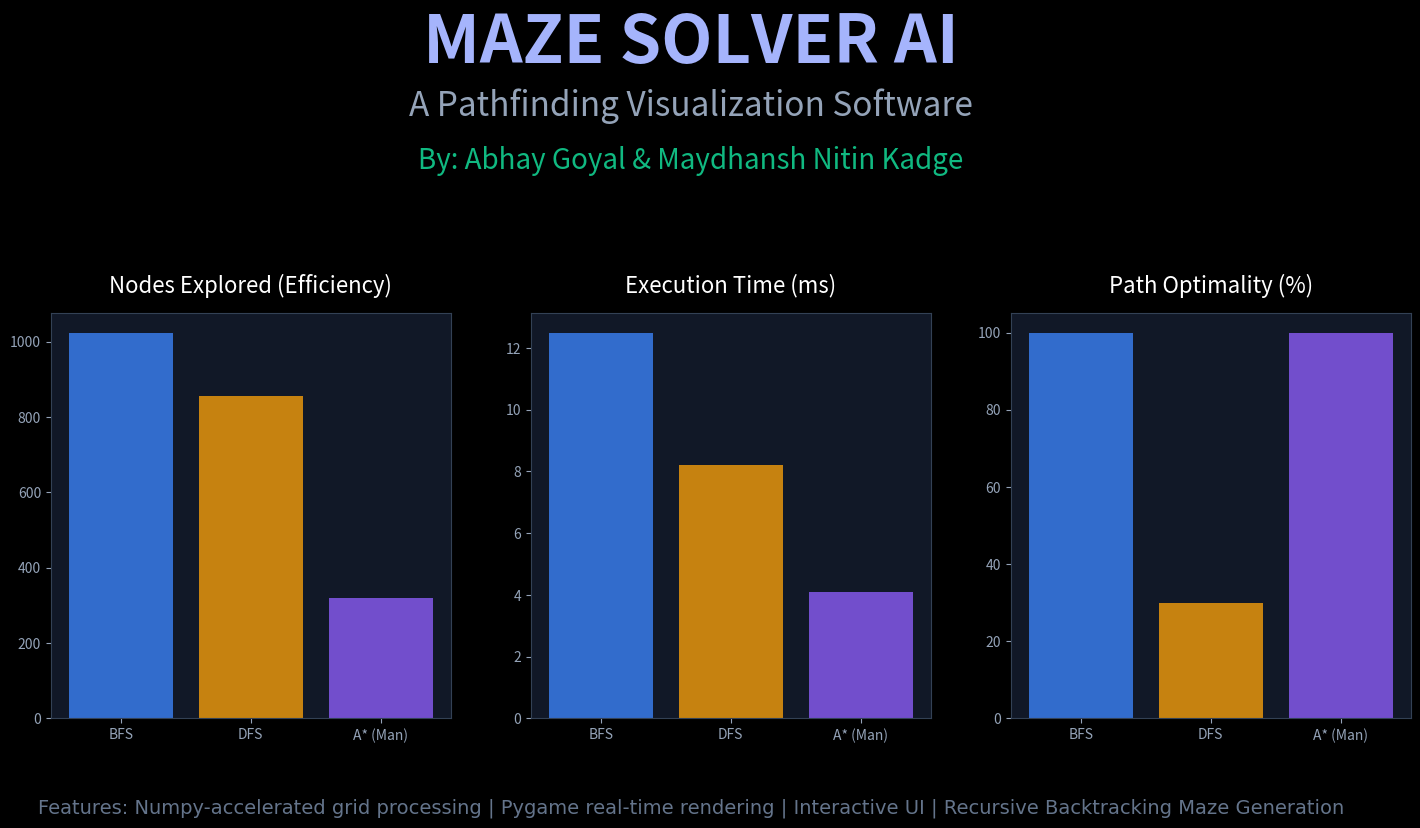

Write the Python code that produced this figure.
import matplotlib.pyplot as plt
import numpy as np

# Set dark theme
plt.style.use('dark_background')
fig = plt.figure(figsize=(16, 9), facecolor='#0a0e1a')

# Title & Authors
fig.text(0.5, 0.90, "MAZE SOLVER AI", 
         ha='center', va='center', fontsize=48, fontweight='bold', color='#a5b4fc', family='sans-serif')
fig.text(0.5, 0.83, "A Pathfinding Visualization Software", 
         ha='center', va='center', fontsize=24, color='#94a3b8', family='sans-serif')
fig.text(0.5, 0.77, "By: Abhay Goyal & Maydhansh Nitin Kadge", 
         ha='center', va='center', fontsize=20, color='#10b981', family='sans-serif')

# Create subplots for data
ax1 = fig.add_axes([0.1, 0.15, 0.25, 0.45], facecolor='#111827')
ax2 = fig.add_axes([0.4, 0.15, 0.25, 0.45], facecolor='#111827')
ax3 = fig.add_axes([0.7, 0.15, 0.25, 0.45], facecolor='#111827')

algorithms = ['BFS', 'DFS', 'A* (Man)']
colors = ['#3b82f6', '#f59e0b', '#8b5cf6']

# 1. Nodes Explored
nodes = [1024, 856, 320]
ax1.bar(algorithms, nodes, color=colors, alpha=0.8)
ax1.set_title("Nodes Explored (Efficiency)", color='white', fontsize=16, pad=15)
ax1.tick_params(colors='#94a3b8')
for spine in ax1.spines.values(): spine.set_color('#334155')

# 2. Execution Time
time_ms = [12.5, 8.2, 4.1]
ax2.bar(algorithms, time_ms, color=colors, alpha=0.8)
ax2.set_title("Execution Time (ms)", color='white', fontsize=16, pad=15)
ax2.tick_params(colors='#94a3b8')
for spine in ax2.spines.values(): spine.set_color('#334155')

# 3. Path Optimality
opt = [100, 30, 100]  # percentage
ax3.bar(algorithms, opt, color=colors, alpha=0.8)
ax3.set_title("Path Optimality (%)", color='white', fontsize=16, pad=15)
ax3.tick_params(colors='#94a3b8')
for spine in ax3.spines.values(): spine.set_color('#334155')

# Description box
fig.text(0.5, 0.05, 
         "Features: Numpy-accelerated grid processing | Pygame real-time rendering | Interactive UI | "
         "Recursive Backtracking Maze Generation", 
         ha='center', va='center', fontsize=14, color='#64748b', family='mono')

plt.savefig('academic_data_poster.png', dpi=300, bbox_inches='tight', facecolor='#0a0e1a')
print("Poster generated.")
